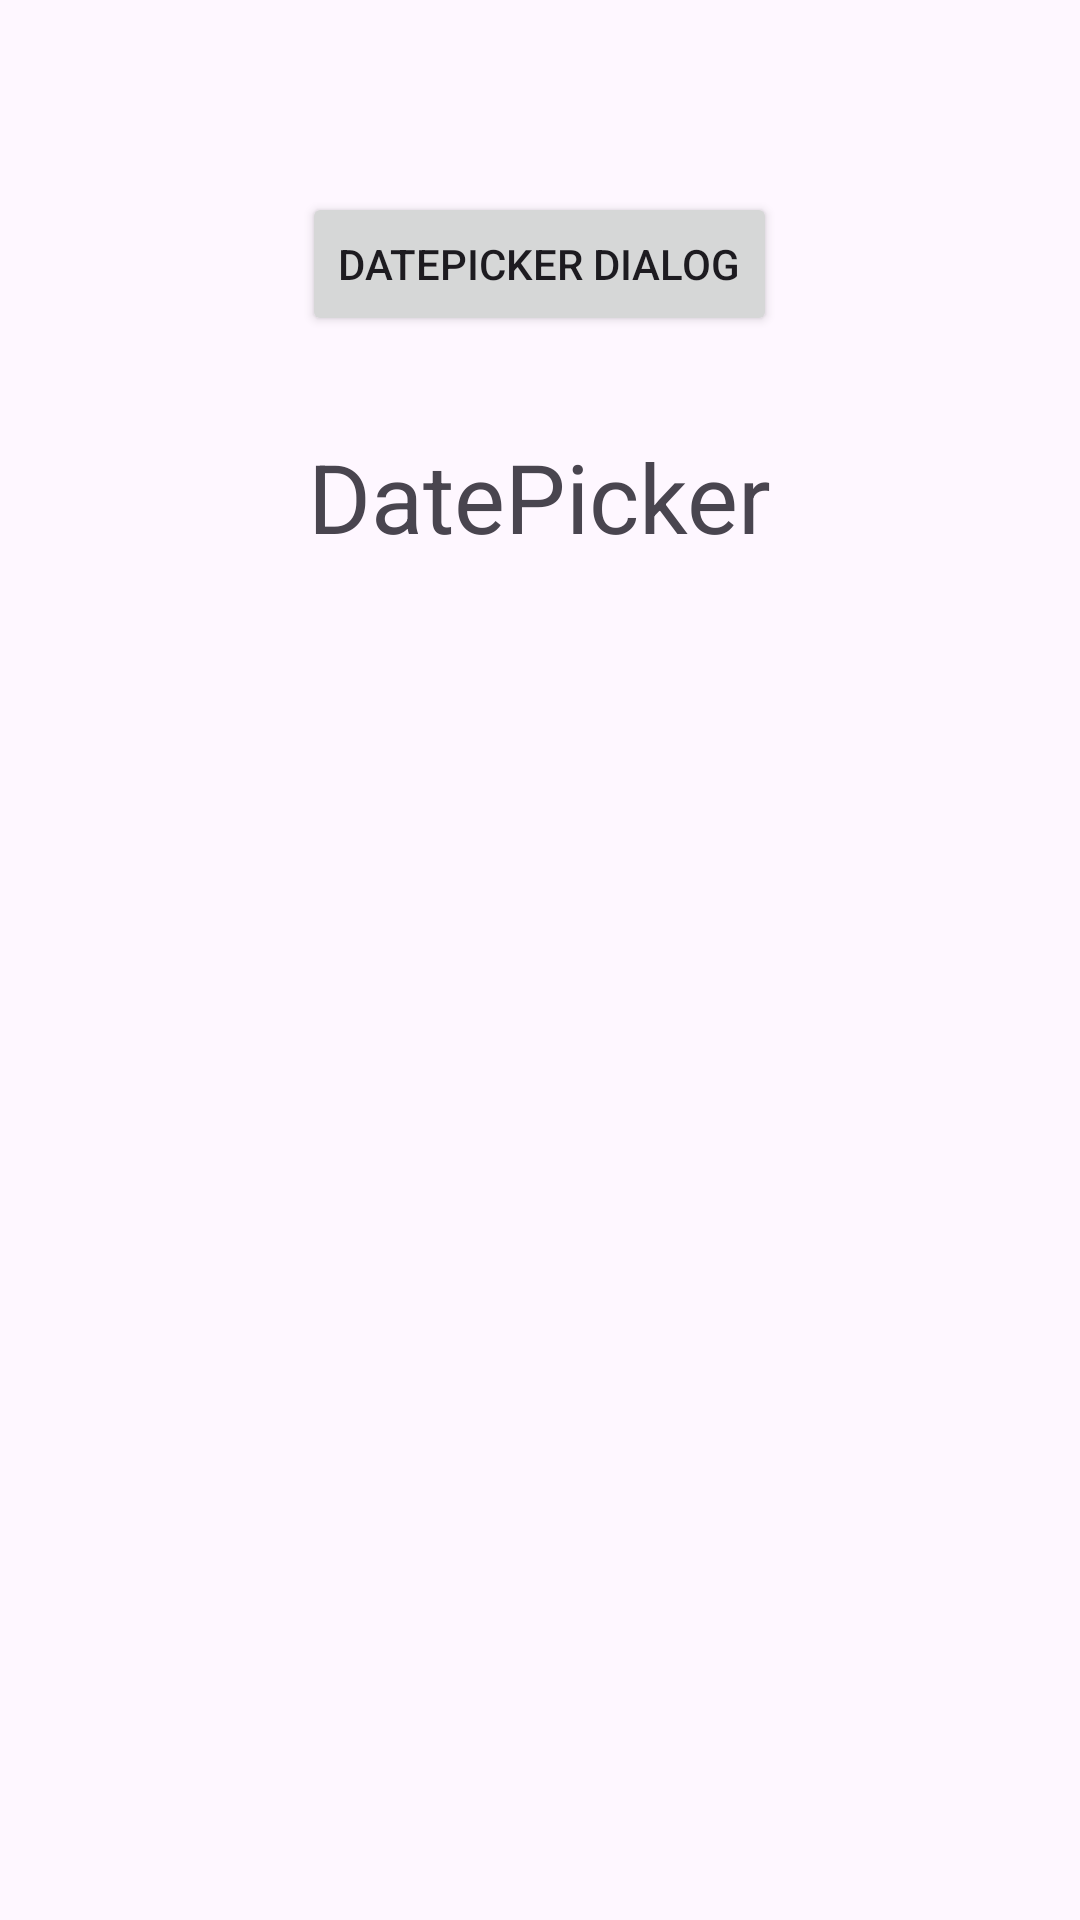

Write the Android layout XML for this screen, with the resource values it uses.
<!-- AndroidManifest.xml: application theme Theme.ComponentesInterface -->
<!-- res/layout/activity_date.xml -->
<?xml version="1.0" encoding="utf-8"?>
<LinearLayout xmlns:android="http://schemas.android.com/apk/res/android"
    xmlns:app="http://schemas.android.com/apk/res-auto"
    xmlns:tools="http://schemas.android.com/tools"
    android:id="@+id/main"
    android:layout_width="match_parent"
    android:layout_height="match_parent"
    android:layout_margin="16dp"
    android:orientation="vertical"
    tools:context=".DateActivity">

    <Button
        android:id="@+id/button_date"
        android:layout_width="wrap_content"
        android:layout_height="wrap_content"
        android:layout_gravity="center_horizontal"
        android:layout_marginTop="64dp"
        android:text="Datepicker Dialog" />

    <TextView
        android:id="@+id/text_date_picker"
        android:layout_width="wrap_content"
        android:layout_height="wrap_content"
        android:layout_gravity="center"
        android:layout_marginTop="32dp"
        android:text="DatePicker"
        android:textSize="32sp" />

</LinearLayout>
<!-- resources referenced by this layout -->
<resources>
  <style name="Theme.ComponentesInterface" parent="Base.Theme.ComponentesInterface" />
  <style name="Base.Theme.ComponentesInterface" parent="Theme.Material3.DayNight.NoActionBar">
          
          
      </style>
</resources>
